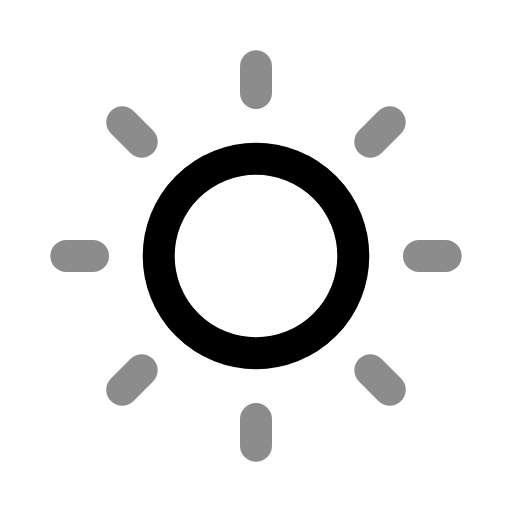
t = 0.00 s
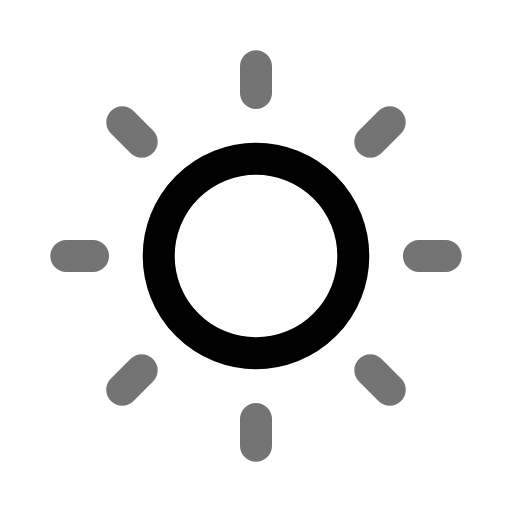
t = 0.30 s
t = 0.57 s: frame unchanged from t = 0.00 s, image omitted
t = 0.83 s: frame unchanged from t = 0.00 s, image omitted
t = 1.15 s: frame unchanged from t = 0.00 s, image omitted
t = 1.42 s: frame unchanged from t = 0.30 s, image omitted

The animated SVG that drew these frames (rendered in a browser with its animation timeline set to each time). Animation: 1 SMIL element (animate=1); one cycle of 1.70 s, repeats indefinitely.

<svg xmlns="http://www.w3.org/2000/svg" width="24" height="24" viewBox="0 0 24 24" fill="none"><g transform="translate(-1.68 -1.68) scale(1.14)"><circle stroke="currentColor" stroke-width="1.316" stroke-linecap="round" stroke-linejoin="round" fill="none" cx="12" cy="12" r="4"></circle><path stroke="currentColor" stroke-width="1.316" stroke-linecap="round" stroke-linejoin="round" fill="none" d="M12 4.2L12 5.3M12 18.7L12 19.8M4.2 12L5.3 12M18.7 12L19.8 12M6.5 6.5L7.3 7.3M16.7 16.7L17.5 17.5M6.5 17.5L7.3 16.7M16.7 7.3L17.5 6.5"><animate attributeName="opacity" values="0.45;1;0.45;0.45;0.45;0.45;1;0.45;0.45" keyTimes="0;0.135;0.297;0.45;0.6;0.702;0.81;0.9;1" dur="1.7s" repeatCount="indefinite" calcMode="spline" keySplines="0.16 1 0.3 1;0.16 1 0.3 1;0.16 1 0.3 1;0.16 1 0.3 1;0.16 1 0.3 1;0.16 1 0.3 1;0.16 1 0.3 1;0.16 1 0.3 1"/></path></g></svg>
